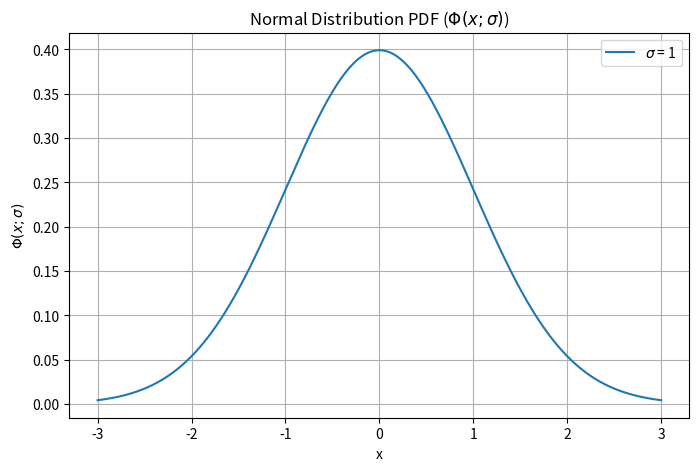

Reproduce this figure in Python.
import numpy as np
import matplotlib.pyplot as plt

# 定义正态分布的累积密度函数Phi
def phi(x, sigma):
    return (1 / (sigma * np.sqrt(2 * np.pi))) * np.exp(-0.5 * (x / sigma) ** 2)

# 定义x的值范围
x = np.linspace(-3, 3, 400)
sigma = 1  # 标准差设为1

# 计算Phi的值
phi_values = phi(x, sigma)

# 绘图
plt.figure(figsize=(8, 5))
plt.plot(x, phi_values, label=f'$\sigma$ = {sigma}')
plt.title('Normal Distribution PDF ($\Phi(x; \sigma)$)')
plt.xlabel('x')
plt.ylabel('$\Phi(x; \sigma)$')
plt.grid(True)
plt.legend()
plt.show()
